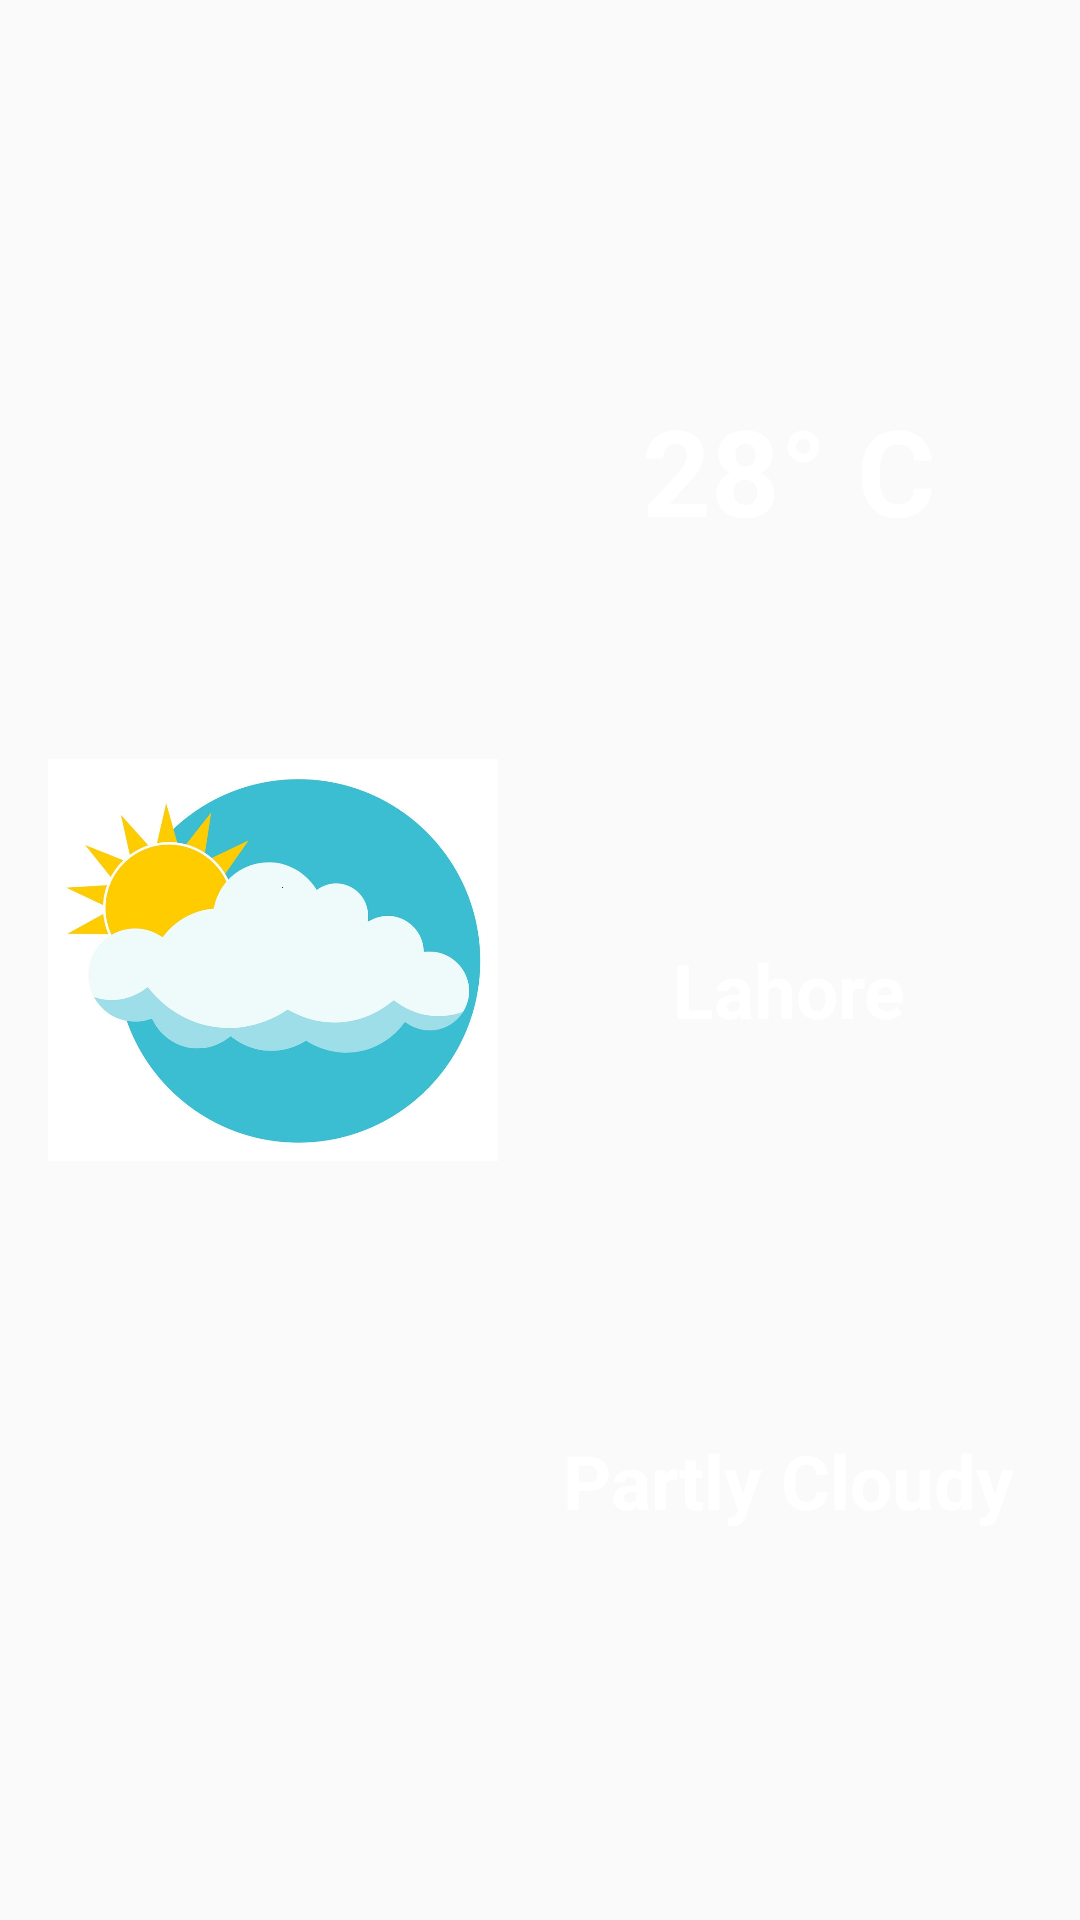

This screen was rendered from an Android layout file. Write that file and the resources it references.
<!-- AndroidManifest.xml: application theme Theme.AppCompat.DayNight.NoActionBar -->
<!-- res/layout/layout_current_status.xml -->
<?xml version="1.0" encoding="utf-8"?>
<androidx.constraintlayout.widget.ConstraintLayout
        xmlns:android="http://schemas.android.com/apk/res/android"
        xmlns:app="http://schemas.android.com/apk/res-auto"
        android:orientation="vertical"
        android:layout_width="match_parent"
        android:layout_height="wrap_content"
        android:background="@color/currentStatus"
        android:layout_marginEnd="12dp"
        android:layout_marginStart="12dp"
        android:id="@+id/currentStatusLayout"
>

    <androidx.appcompat.widget.AppCompatImageView
            android:layout_width="150dp"
            android:layout_height="150dp"
            android:id="@+id/weatherNowImage"

            android:src="@drawable/partlycloudy"
            app:layout_constraintTop_toTopOf="parent"
            android:layout_marginTop="16dp"
            app:layout_constraintBottom_toBottomOf="parent"
            android:layout_marginBottom="16dp"
            app:layout_constraintStart_toStartOf="parent"
            android:layout_marginStart="16dp"

    />

    <TextView
            android:layout_width="wrap_content"
            android:layout_height="wrap_content"
            android:id="@+id/currentTempText"
            android:text="@string/tem"
            android:textSize="40sp"
            android:textColor="@color/white"
            android:textStyle="bold"

            app:layout_constraintTop_toTopOf="parent"
            app:layout_constraintBottom_toTopOf="@id/currentCityText"
            app:layout_constraintStart_toEndOf="@id/weatherNowImage"
            app:layout_constraintEnd_toEndOf="parent"
    />

    <TextView
            android:layout_width="wrap_content"
            android:layout_height="wrap_content"
            android:id="@+id/currentCityText"
            android:text="@string/lahore"
            android:textSize="25sp"
            android:textStyle="bold"
            android:textColor="@color/white"

            app:layout_constraintTop_toBottomOf="@id/currentTempText"
            app:layout_constraintBottom_toTopOf="@id/currentStatusText"
            app:layout_constraintStart_toEndOf="@id/weatherNowImage"
            app:layout_constraintEnd_toEndOf="parent"
    />

    <TextView
            android:layout_width="wrap_content"
            android:layout_height="wrap_content"
            android:id="@+id/currentStatusText"
            android:text="@string/partly_cloudy"
            android:textSize="25sp"
            android:textStyle="bold"
            android:textColor="@color/white"

            app:layout_constraintTop_toBottomOf="@id/currentCityText"
            app:layout_constraintBottom_toBottomOf="parent"
            app:layout_constraintStart_toEndOf="@id/weatherNowImage"
            app:layout_constraintEnd_toEndOf="parent"
    />

</androidx.constraintlayout.widget.ConstraintLayout>
<!-- resources referenced by this layout -->
<resources>
  <color name="white">#FFFFFF</color>
  <!-- drawable partlycloudy: jpg bitmap (drawable-v24, 62192 bytes) -->
  <string name="lahore">Lahore</string>
  <string name="partly_cloudy">Partly Cloudy</string>
  <string name="tem">28° C</string>
</resources>
